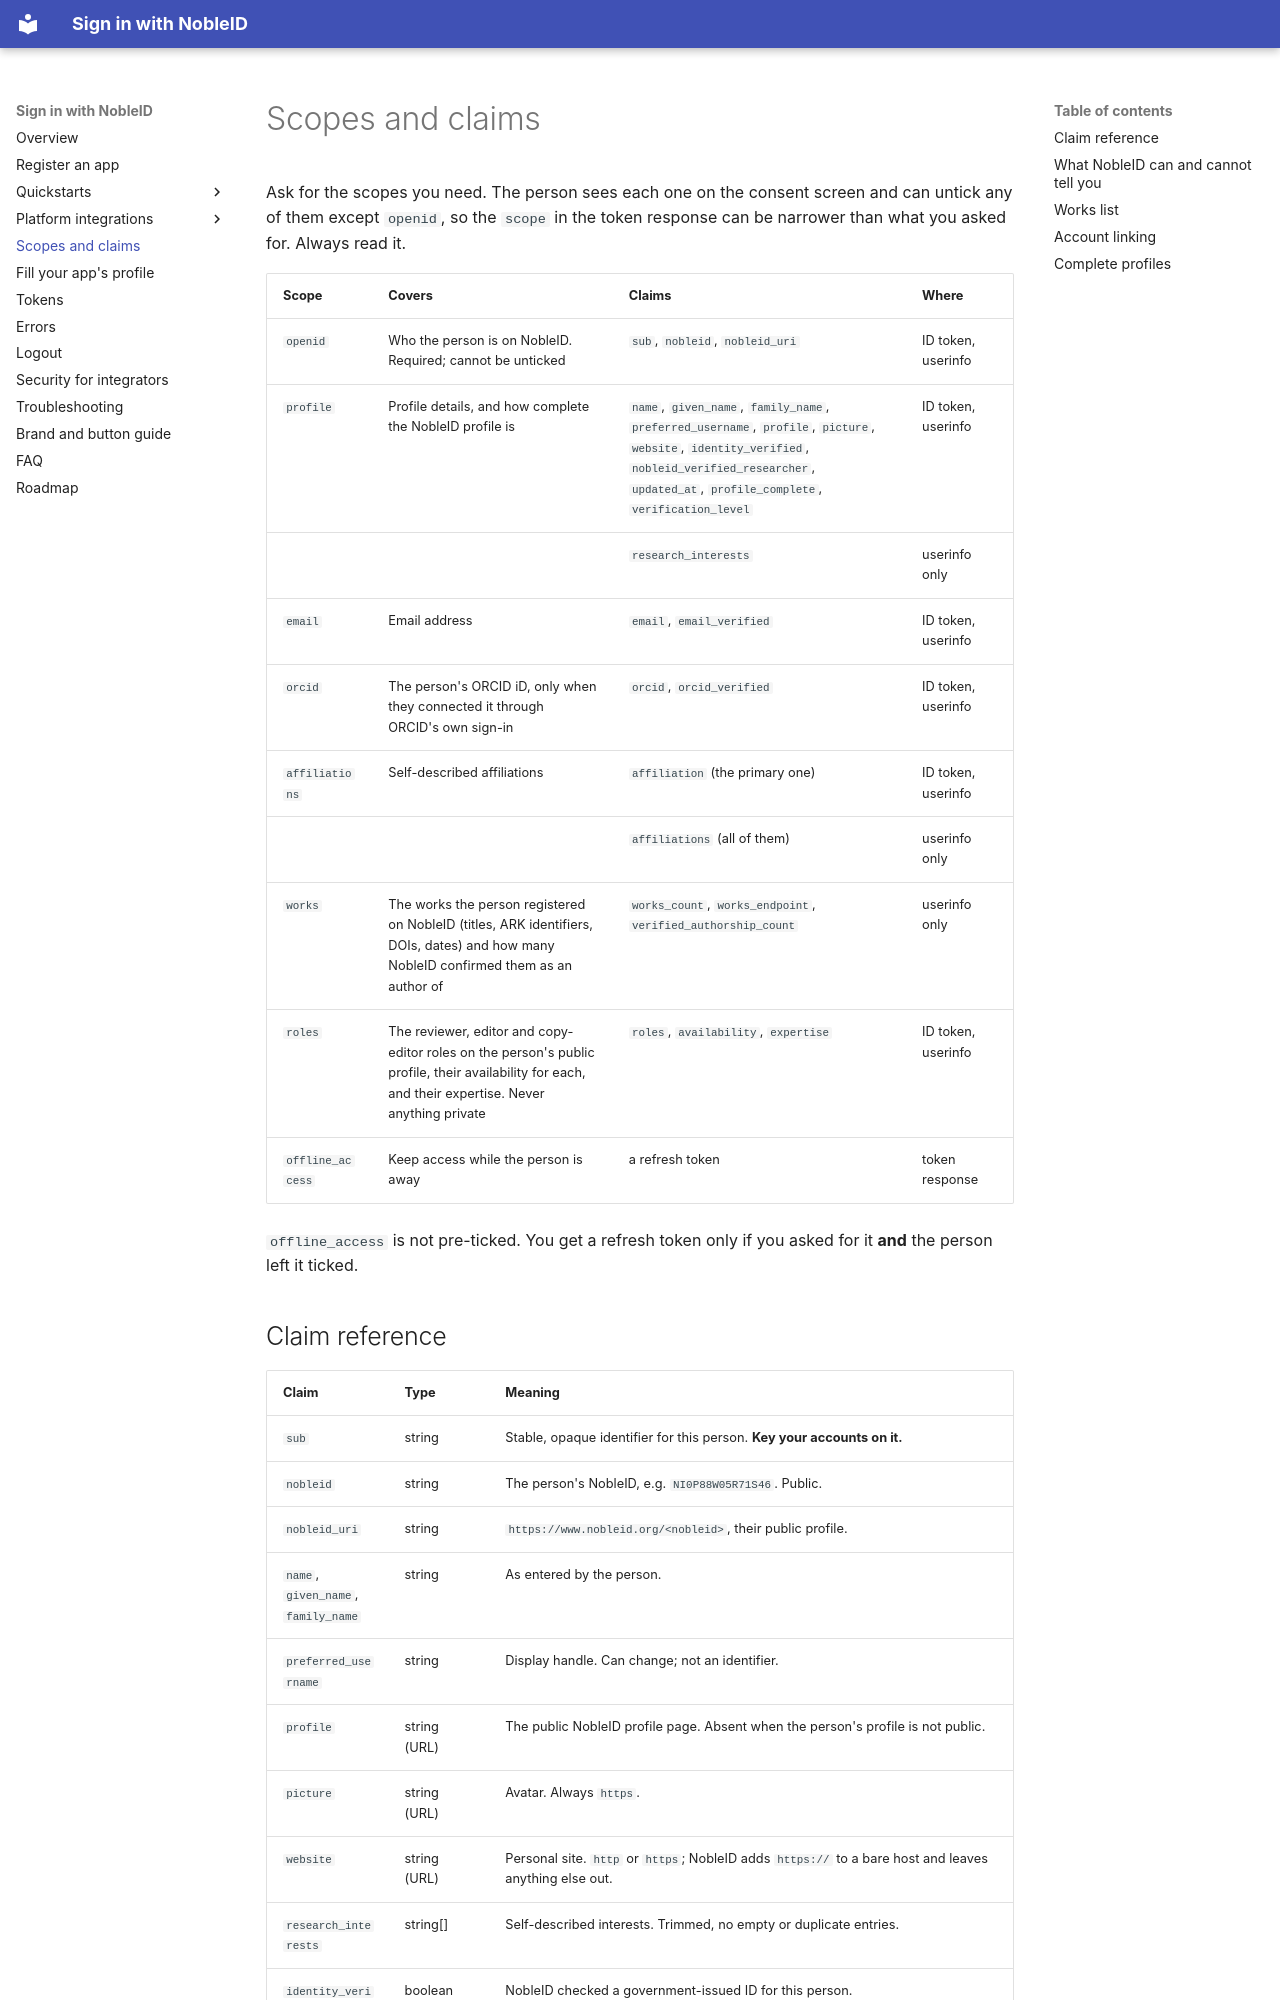

repository: signinwithnobleid/sign-in-with-nobleid · page: scopes-and-claims/index.html · generator: mkdocs

# Scopes and claims

Ask for the scopes you need. The person sees each one on the consent screen
and can untick any of them except `openid`, so the `scope` in the token
response can be narrower than what you asked for. Always read it.

| Scope | Covers | Claims | Where |
|---|---|---|---|
| `openid` | Who the person is on NobleID. Required; cannot be unticked | `sub`, `nobleid`, `nobleid_uri` | ID token, userinfo |
| `profile` | Profile details, and how complete the NobleID profile is | `name`, `given_name`, `family_name`, `preferred_username`, `profile`, `picture`, `website`, `identity_verified`, `nobleid_verified_researcher`, `updated_at`, `profile_complete`, `verification_level` | ID token, userinfo |
| | | `research_interests` | userinfo only |
| `email` | Email address | `email`, `email_verified` | ID token, userinfo |
| `orcid` | The person's ORCID iD, only when they connected it through ORCID's own sign-in | `orcid`, `orcid_verified` | ID token, userinfo |
| `affiliations` | Self-described affiliations | `affiliation` (the primary one) | ID token, userinfo |
| | | `affiliations` (all of them) | userinfo only |
| `works` | The works the person registered on NobleID (titles, ARK identifiers, DOIs, dates) and how many NobleID confirmed them as an author of | `works_count`, `works_endpoint`, `verified_authorship_count` | userinfo only |
| `roles` | The reviewer, editor and copy-editor roles on the person's public profile, their availability for each, and their expertise. Never anything private | `roles`, `availability`, `expertise` | ID token, userinfo |
| `offline_access` | Keep access while the person is away | a refresh token | token response |

`offline_access` is not pre-ticked. You get a refresh token only if you asked
for it **and** the person left it ticked.
